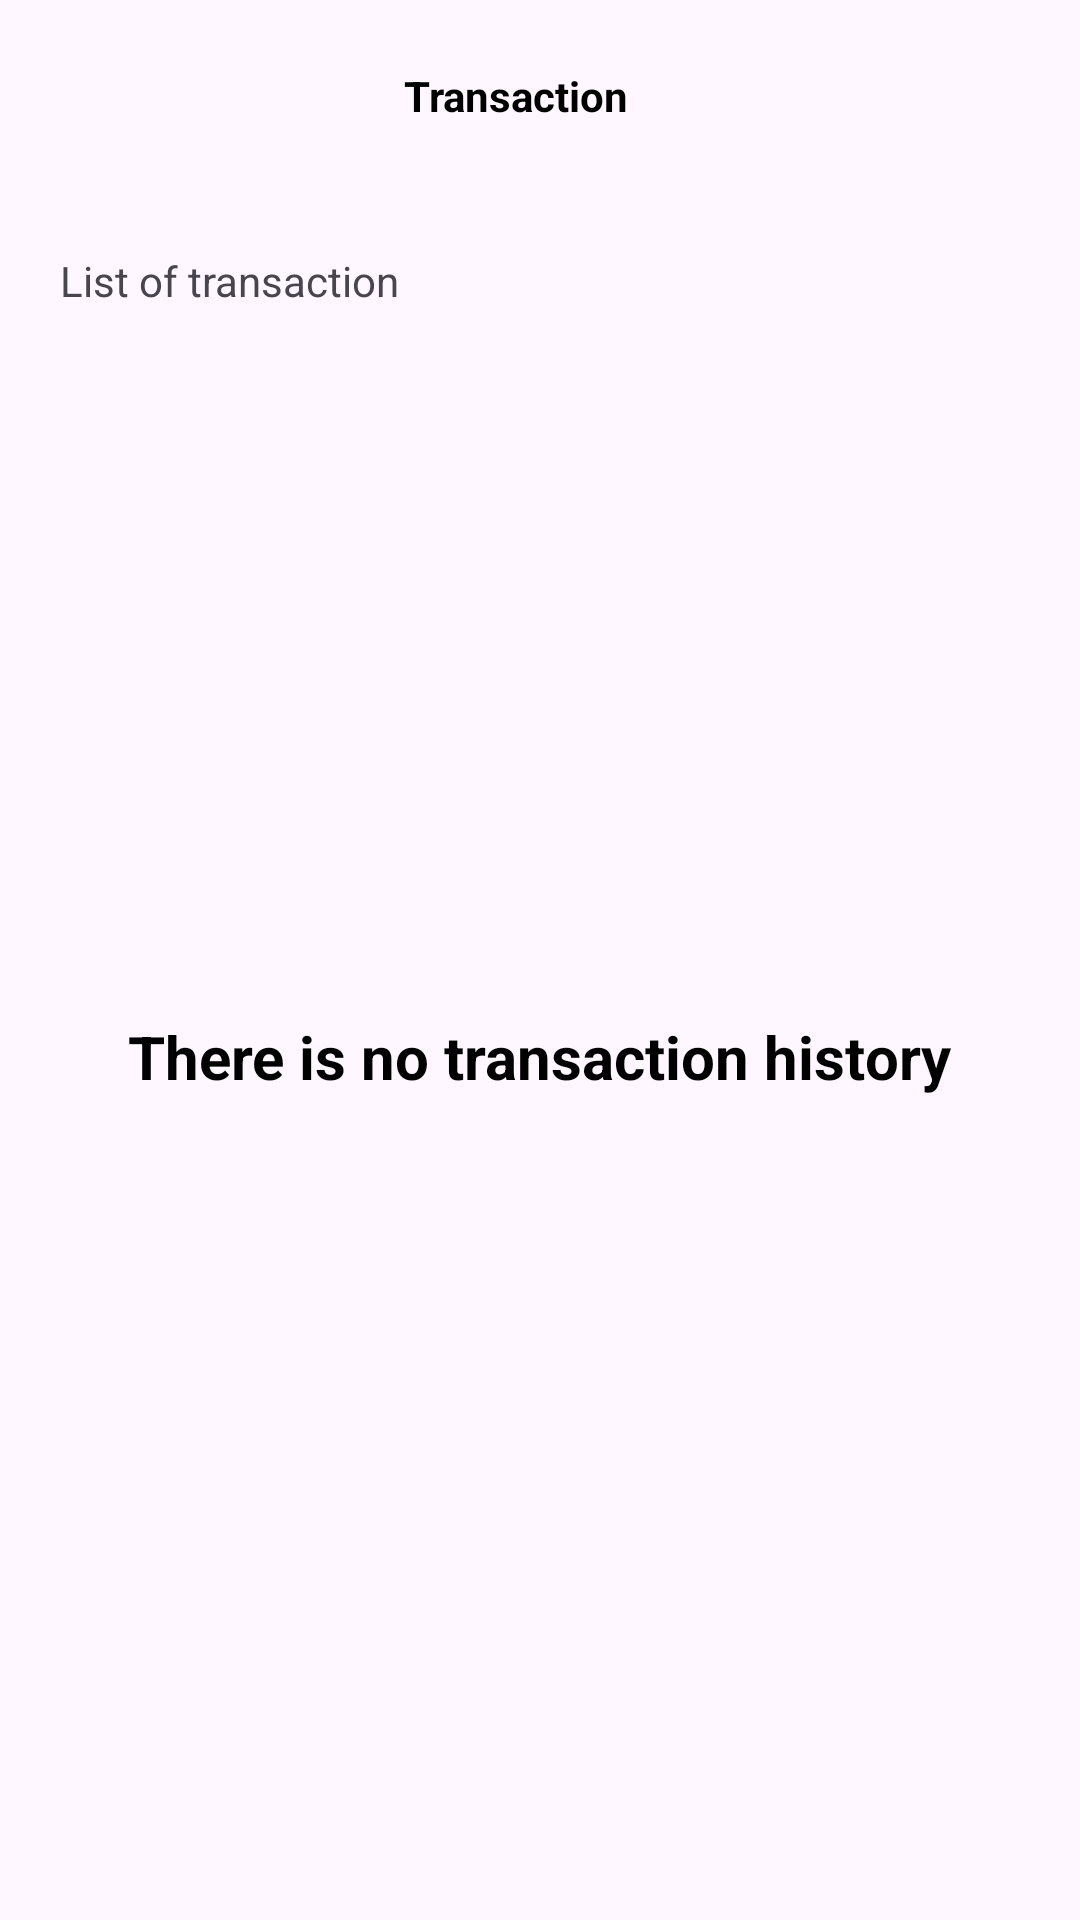

Android layout source for this screen:
<!-- AndroidManifest.xml: application theme Theme.VPDMoney -->
<!-- res/layout/fragment_transaction.xml -->
<?xml version="1.0" encoding="utf-8"?>
<androidx.constraintlayout.widget.ConstraintLayout
    xmlns:android="http://schemas.android.com/apk/res/android"
    xmlns:tools="http://schemas.android.com/tools"
    xmlns:app="http://schemas.android.com/apk/res-auto"
    android:layout_width="match_parent"
    android:layout_height="match_parent"
    tools:context=".ui.transaction.TransactionFragment">

    <androidx.appcompat.widget.Toolbar
        android:id="@+id/toolbar"
        android:layout_width="match_parent"
        android:layout_height="?attr/actionBarSize"
        android:layout_alignParentTop="true"
        app:layout_constraintEnd_toEndOf="parent"
        app:layout_constraintStart_toStartOf="parent"
        app:layout_constraintTop_toTopOf="parent"
        app:navigationIcon="@drawable/baseline_arrow_back_24">

        <TextView
            android:id="@+id/account"
            android:layout_width="match_parent"
            android:layout_height="match_parent"
            android:layout_marginEnd="8dp"
            android:gravity="center"
            android:paddingStart="-25dp"
            android:paddingEnd="0dp"
            android:text="@string/transaction"
            android:textColor="@color/black"
            android:textSize="14sp"
            android:textStyle="bold" />
    </androidx.appcompat.widget.Toolbar>

    <TextView
        android:id="@+id/textView"
        android:layout_width="wrap_content"
        android:layout_height="wrap_content"
        android:text="List of transaction"
        app:layout_constraintTop_toBottomOf="@id/toolbar"
        app:layout_constraintStart_toStartOf="parent"
        android:layout_margin="20dp"/>

    <TextView
        android:id="@+id/display"
        android:layout_width="wrap_content"
        android:layout_height="wrap_content"
        android:text="There is no transaction history"
        app:layout_constraintTop_toBottomOf="@id/toolbar"
        app:layout_constraintStart_toStartOf="parent"
        app:layout_constraintEnd_toEndOf="parent"
        android:textColor="@color/black"
        android:textSize="20sp"
        android:textStyle="bold"
        app:layout_constraintBottom_toBottomOf="parent"
        android:layout_margin="20dp"/>


    <androidx.recyclerview.widget.RecyclerView
        android:id="@+id/recyclerView"
        android:layout_width="match_parent"
        android:layout_height="0dp"
        android:layout_marginTop="20dp"
        app:layout_constraintStart_toStartOf="parent"
        app:layout_constraintEnd_toEndOf="parent"
        app:layout_constraintBottom_toBottomOf="parent"
        app:layout_constraintTop_toBottomOf="@id/textView"
        app:layoutManager="androidx.recyclerview.widget.LinearLayoutManager"
        tools:listitem="@layout/display_transaction"/>



</androidx.constraintlayout.widget.ConstraintLayout>
<!-- res/layout/display_transaction.xml (included above) -->
<?xml version="1.0" encoding="utf-8"?>
<androidx.cardview.widget.CardView
    xmlns:tools="http://schemas.android.com/tools"
    xmlns:app="http://schemas.android.com/apk/res-auto"
    android:id="@+id/accountCard"
    android:layout_width="match_parent"
    android:layout_height="wrap_content"
    app:cardCornerRadius="0dp"
    android:layout_margin="10dp"
    app:layout_constraintEnd_toEndOf="parent"
    app:layout_constraintStart_toStartOf="parent"
    app:layout_constraintTop_toBottomOf="@+id/toolbar"
    xmlns:android="http://schemas.android.com/apk/res/android">

    <androidx.constraintlayout.widget.ConstraintLayout
        android:layout_width="match_parent"
        android:layout_height="wrap_content"
        android:padding="16dp">

        <TextView
            android:id="@+id/transactionID"
            android:layout_width="wrap_content"
            android:layout_height="wrap_content"
            android:textColor="@color/black"
            android:textSize="12sp"
            android:textStyle="bold"
            app:layout_constraintStart_toStartOf="parent"
            app:layout_constraintTop_toTopOf="parent"
            tools:text="Bello Yakub" />

        <TextView
            android:id="@+id/sourceAccountNumber"
            android:layout_width="wrap_content"
            android:layout_height="wrap_content"
            android:textColor="@color/black"
            android:textSize="12sp"
            android:textStyle="bold"
            android:layout_marginTop="8dp"
            android:layout_marginBottom="8dp"
            app:layout_constraintStart_toStartOf="parent"
            app:layout_constraintTop_toBottomOf="@id/transactionID"
            tools:text="Account No: 1234" />

        <TextView
            android:id="@+id/destinationAccountNumber"
            android:layout_width="0dp"
            android:layout_height="wrap_content"
            android:textColor="@color/black"
            android:textSize="12sp"
            android:textStyle="bold"
            android:layout_marginTop="8dp"
            app:layout_constraintTop_toBottomOf="@id/sourceAccountNumber"
            app:layout_constraintStart_toStartOf="parent"
            tools:text="₦ 11000.00" />

        <TextView
            android:id="@+id/amountTransferred"
            android:layout_width="0dp"
            android:layout_height="wrap_content"
            android:textColor="@color/black"
            android:textSize="12sp"
            android:textStyle="bold"
            android:layout_marginTop="8dp"
            app:layout_constraintTop_toBottomOf="@id/destinationAccountNumber"
            app:layout_constraintStart_toStartOf="parent"
            tools:text="₦ 11000.00" />

        <TextView
            android:id="@+id/beneficiaryName"
            android:layout_width="0dp"
            android:layout_height="wrap_content"
            android:textColor="@color/black"
            android:textSize="12sp"
            android:textStyle="bold"
            android:layout_marginTop="8dp"
            app:layout_constraintTop_toBottomOf="@id/amountTransferred"
            app:layout_constraintStart_toStartOf="parent"
            tools:text="₦ 11000.00" />

        <TextView
            android:id="@+id/date"
            android:layout_width="0dp"
            android:layout_height="wrap_content"
            android:textColor="@color/black"
            android:textSize="12sp"
            android:textStyle="bold"
            android:layout_marginTop="8dp"
            app:layout_constraintTop_toBottomOf="@id/beneficiaryName"
            app:layout_constraintStart_toStartOf="parent"
            tools:text="₦ 11000.00" />
    </androidx.constraintlayout.widget.ConstraintLayout>

</androidx.cardview.widget.CardView>
<!-- resources referenced by this layout -->
<resources>
  <color name="black">#FF000000</color>
  <string name="transaction">Transaction</string>
  <style name="Theme.VPDMoney" parent="Base.Theme.VPDMoney" />
  <style name="Base.Theme.VPDMoney" parent="Theme.Material3.DayNight.NoActionBar">
          
          
      </style>
</resources>
